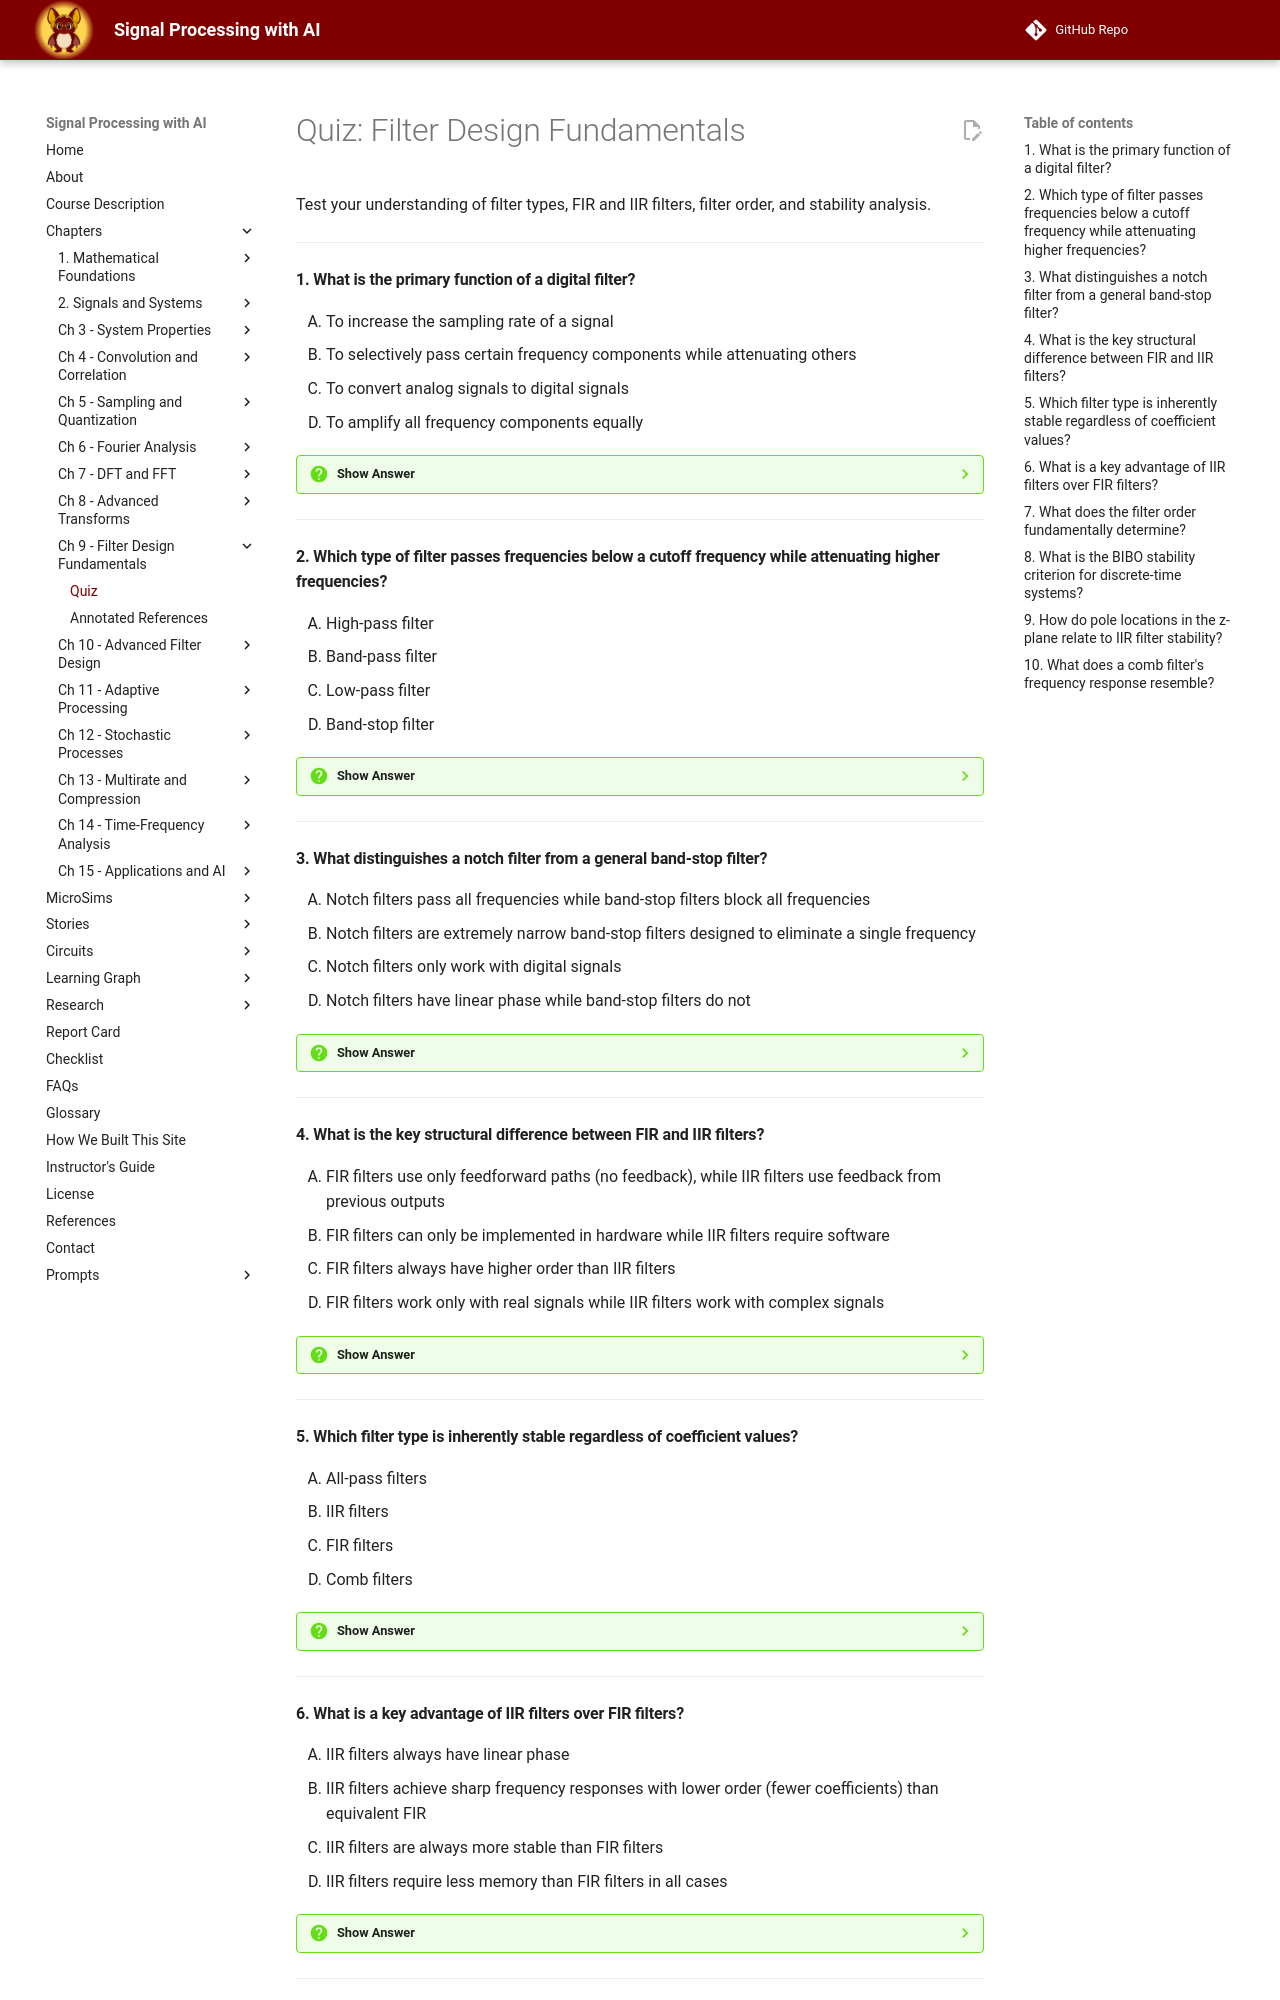

repository: dmccreary/signal-processing · page: chapters/09-filter-design-fundamentals/quiz/index.html · generator: mkdocs

# Quiz: Filter Design Fundamentals

Test your understanding of filter types, FIR and IIR filters, filter order, and stability analysis.

---

#### 1. What is the primary function of a digital filter?

<div class="upper-alpha" markdown>
1. To increase the sampling rate of a signal
2. To selectively pass certain frequency components while attenuating others
3. To convert analog signals to digital signals
4. To amplify all frequency components equally
</div>

??? question "Show Answer"
    The correct answer is **B**. A filter is a system that selectively passes certain frequency components of an input signal while attenuating or blocking others. Filters are characterized by their frequency response $H(f)$ or impulse response $h[n]$ and serve purposes including noise reduction, signal separation, anti-aliasing, reconstruction, and equalization by discriminating between different frequency components.

    **Concept Tested:** Filters

    **See:** [Filters and Their Role in Signal Processing](index.md#filters-and-their-role-in-signal-processing)

---

#### 2. Which type of filter passes frequencies below a cutoff frequency while attenuating higher frequencies?

<div class="upper-alpha" markdown>
1. High-pass filter
2. Band-pass filter
3. Low-pass filter
4. Band-stop filter
</div>

??? question "Show Answer"
    The correct answer is **C**. Low-pass filters (LPF) pass frequencies below a cutoff frequency $f_c$ while attenuating higher frequencies. The cutoff is typically defined at the -3 dB point where magnitude equals $1/\sqrt{2} \approx 0.707$ of passband magnitude. Common applications include audio noise reduction, anti-aliasing before A/D conversion, and smoothing control signals.

    **Concept Tested:** Low-Pass Filters

    **See:** [Low-Pass Filters](index.md#low-pass-filters)

---

#### 3. What distinguishes a notch filter from a general band-stop filter?

<div class="upper-alpha" markdown>
1. Notch filters pass all frequencies while band-stop filters block all frequencies
2. Notch filters are extremely narrow band-stop filters designed to eliminate a single frequency
3. Notch filters only work with digital signals
4. Notch filters have linear phase while band-stop filters do not
</div>

??? question "Show Answer"
    The correct answer is **B**. Notch filters are extremely narrow band-stop filters designed to eliminate a single frequency component with minimal impact on adjacent frequencies. They typically have very high Q factors (Q > 10) and are used to remove specific interference like 50/60 Hz power line hum or pilot tones while preserving nearby signal content.

    **Concept Tested:** Notch Filters, Band-Stop Filters

    **See:** [Specialized Filter Types](index.md#specialized-filter-types)

---

#### 4. What is the key structural difference between FIR and IIR filters?

<div class="upper-alpha" markdown>
1. FIR filters use only feedforward paths (no feedback), while IIR filters use feedback from previous outputs
2. FIR filters can only be implemented in hardware while IIR filters require software
3. FIR filters always have higher order than IIR filters
4. FIR filters work only with real signals while IIR filters work with complex signals
</div>

??? question "Show Answer"
    The correct answer is **A**. FIR filters have impulse responses of finite duration and use only feedforward paths: $y[n] = \sum_{k=0}^{M} b_k x[n-k]$ (non-recursive). IIR filters have impulse responses of infinite duration and use feedback: $y[n] = \sum_{k=0}^{M} b_k x[n-k] - \sum_{k=1}^{N} a_k y[n-k]$ (recursive). This fundamental structural difference leads to distinct advantages and tradeoffs for each filter type.

    **Concept Tested:** FIR Filters, IIR Filters

    **See:** [FIR vs. IIR Filter Structures](index.md#fir-vs-iir-filter-structures)

---

#### 5. Which filter type is inherently stable regardless of coefficient values?

<div class="upper-alpha" markdown>
1. All-pass filters
2. IIR filters
3. FIR filters
4. Comb filters
</div>

??? question "Show Answer"
    The correct answer is **C**. FIR filters are inherently stable regardless of coefficient values because they have no feedback, ensuring bounded outputs for bounded inputs. For any FIR filter with finite-length impulse response, the impulse response is absolutely summable, automatically satisfying the BIBO stability condition. IIR filters require careful pole placement inside the unit circle to ensure stability.

    **Concept Tested:** FIR Filters, Filter Stability

    **See:** [Finite Impulse Response Filters](index.md#finite-impulse-response-filters)

---

#### 6. What is a key advantage of IIR filters over FIR filters?

<div class="upper-alpha" markdown>
1. IIR filters always have linear phase
2. IIR filters achieve sharp frequency responses with lower order (fewer coefficients) than equivalent FIR
3. IIR filters are always more stable than FIR filters
4. IIR filters require less memory than FIR filters in all cases
</div>

??? question "Show Answer"
    The correct answer is **B**. IIR filters achieve sharp frequency responses with lower order than equivalent FIR filters due to their recursive structure. This computational efficiency (fewer coefficients means fewer multiplications) makes IIR filters attractive when sharp transitions are needed with minimal resources or when emulating classical analog filter characteristics. However, this comes at the cost of potential stability issues and generally nonlinear phase.

    **Concept Tested:** IIR Filters

    **See:** [Infinite Impulse Response Filters](index.md#infinite-impulse-response-filters)

---
